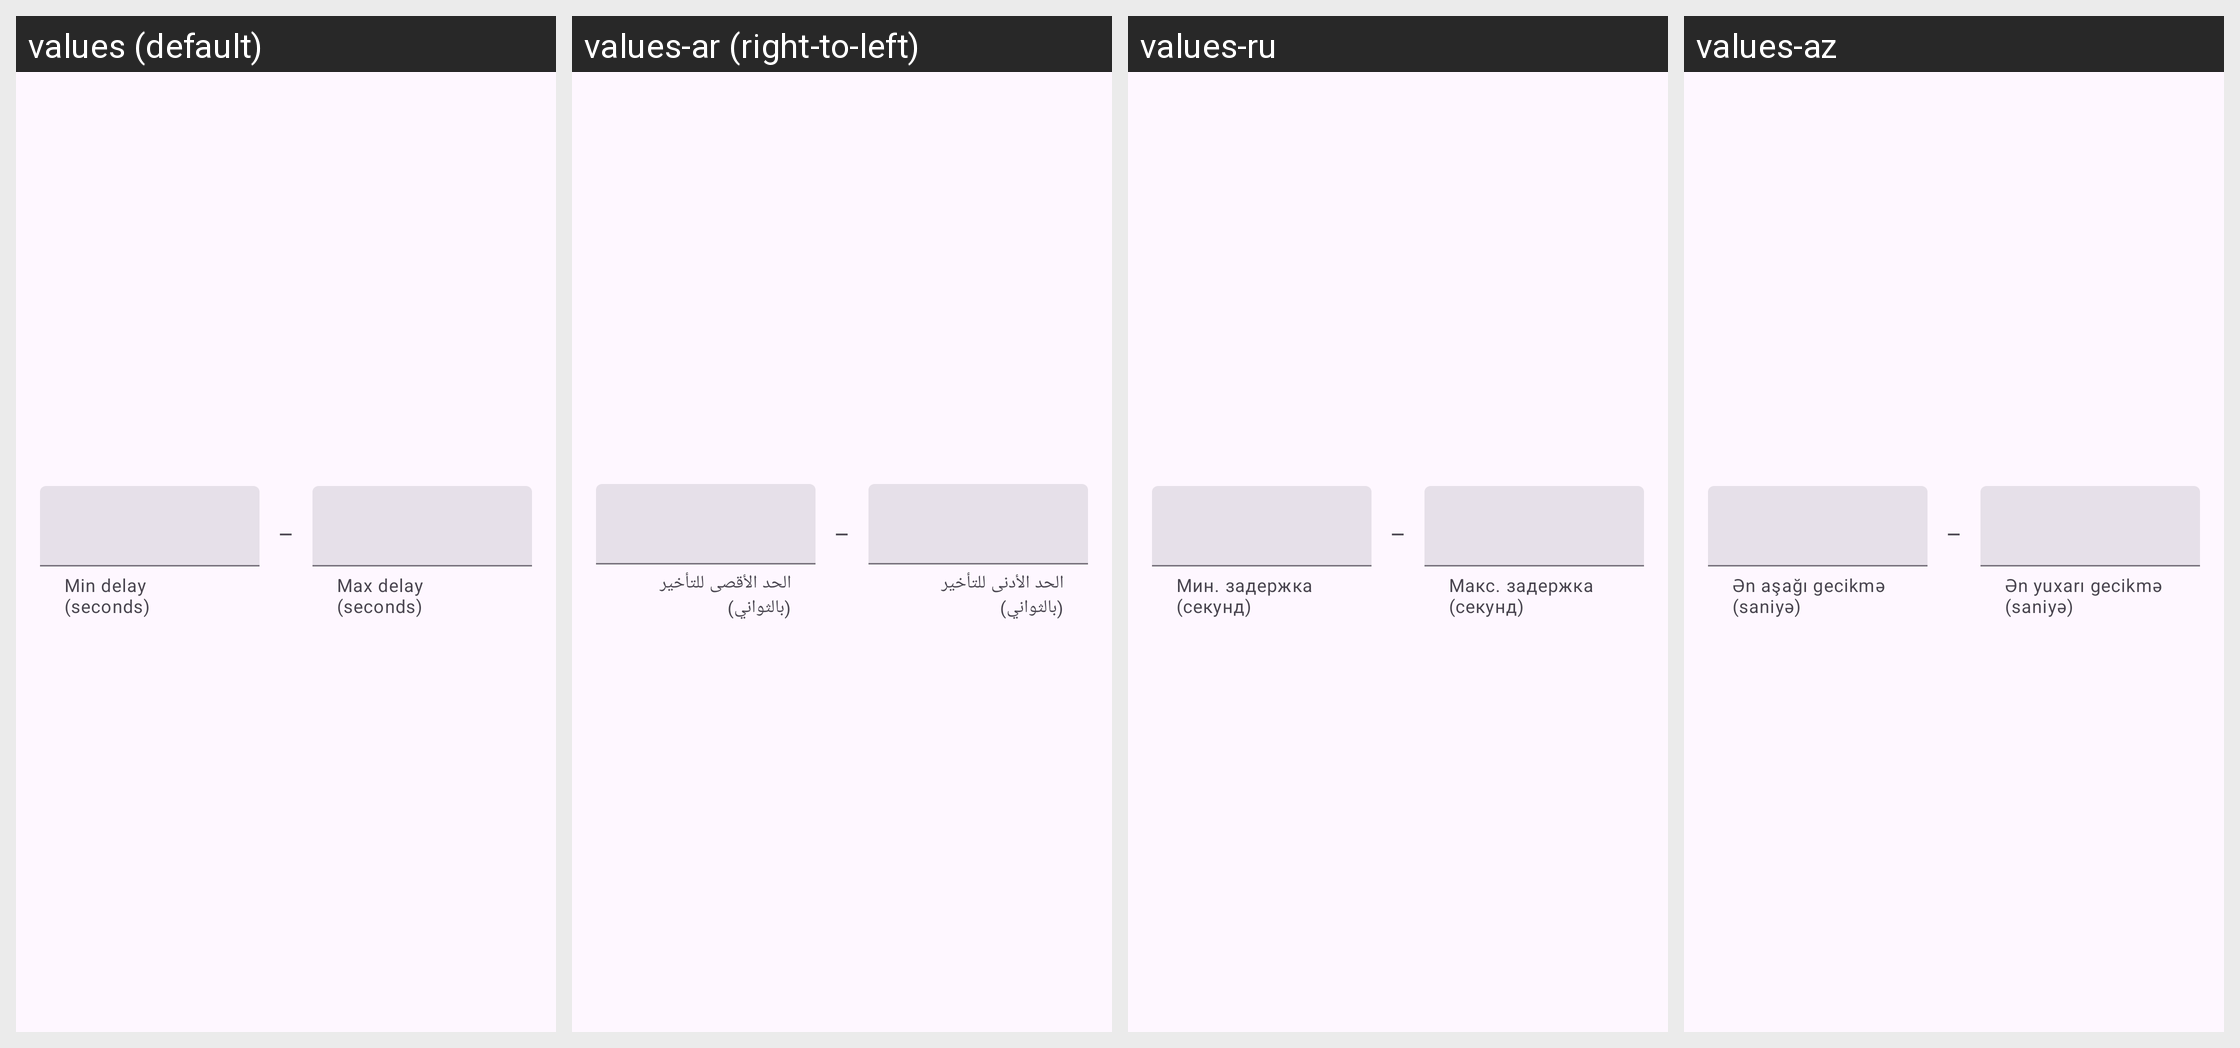

For this localized Android screen grid, give each drawn string resource with its value in every locale shown.
Android screen res/layout/download_delay_preference_dialog.xml rendered under 4 locales, left to right: values (default), values-ar (right-to-left), values-ru, values-az. Device: Nexus 5 (rendered at 1080×1920; each locale shown at half size, 540×960, under a caption strip naming it); theme BaseTheme.
Other locales in the repository, not shown: values-arq, values-arz, values-as, values-bg, values-bn, values-bn-rIN, values-bs, values-ca, values-ckb, values-cs, values-de, values-el, values-enm, values-es, values-et, values-fa, values-fi, values-fil, values-fr, values-ha, values-hi, values-hr, values-hu, values-in, values-is, values-it, values-iw, values-ja, values-ji, values-jv, values-ka, values-kab, values-km, values-ko, values-kxm, values-lv, values-mk, values-ml, values-mr, values-mrh, values-ms, values-my, values-nb-rNO, values-nl, values-nn, values-or, values-pa, values-pl, values-pt, values-pt-rBR, values-ro, values-sa, values-si, values-sk, values-sl, values-so, values-sq-rAL, values-sr, values-sv, values-sw, values-ta, values-te, values-th, values-tr-rTR, values-tts, values-uk, values-ur, values-uz, values-vi, values-zh-rCN, values-zh-rTW.
Strings drawn on this screen, with the default value and each locale's value (text and hints the layout hard-codes, and strings that could not be matched under every locale, appear in the picture but are not listed):

min_delay
  values: Min delay (seconds)
  values-ar: الحد الأدنى للتأخير (بالثواني)
  values-ru: Мин. задержка (секунд)
  values-az: Ən aşağı gecikmə (saniyə)

max_delay
  values: Max delay (seconds)
  values-ar: الحد الأقصى للتأخير (بالثواني)
  values-ru: Макс. задержка (секунд)
  values-az: Ən yuxarı gecikmə (saniyə)
